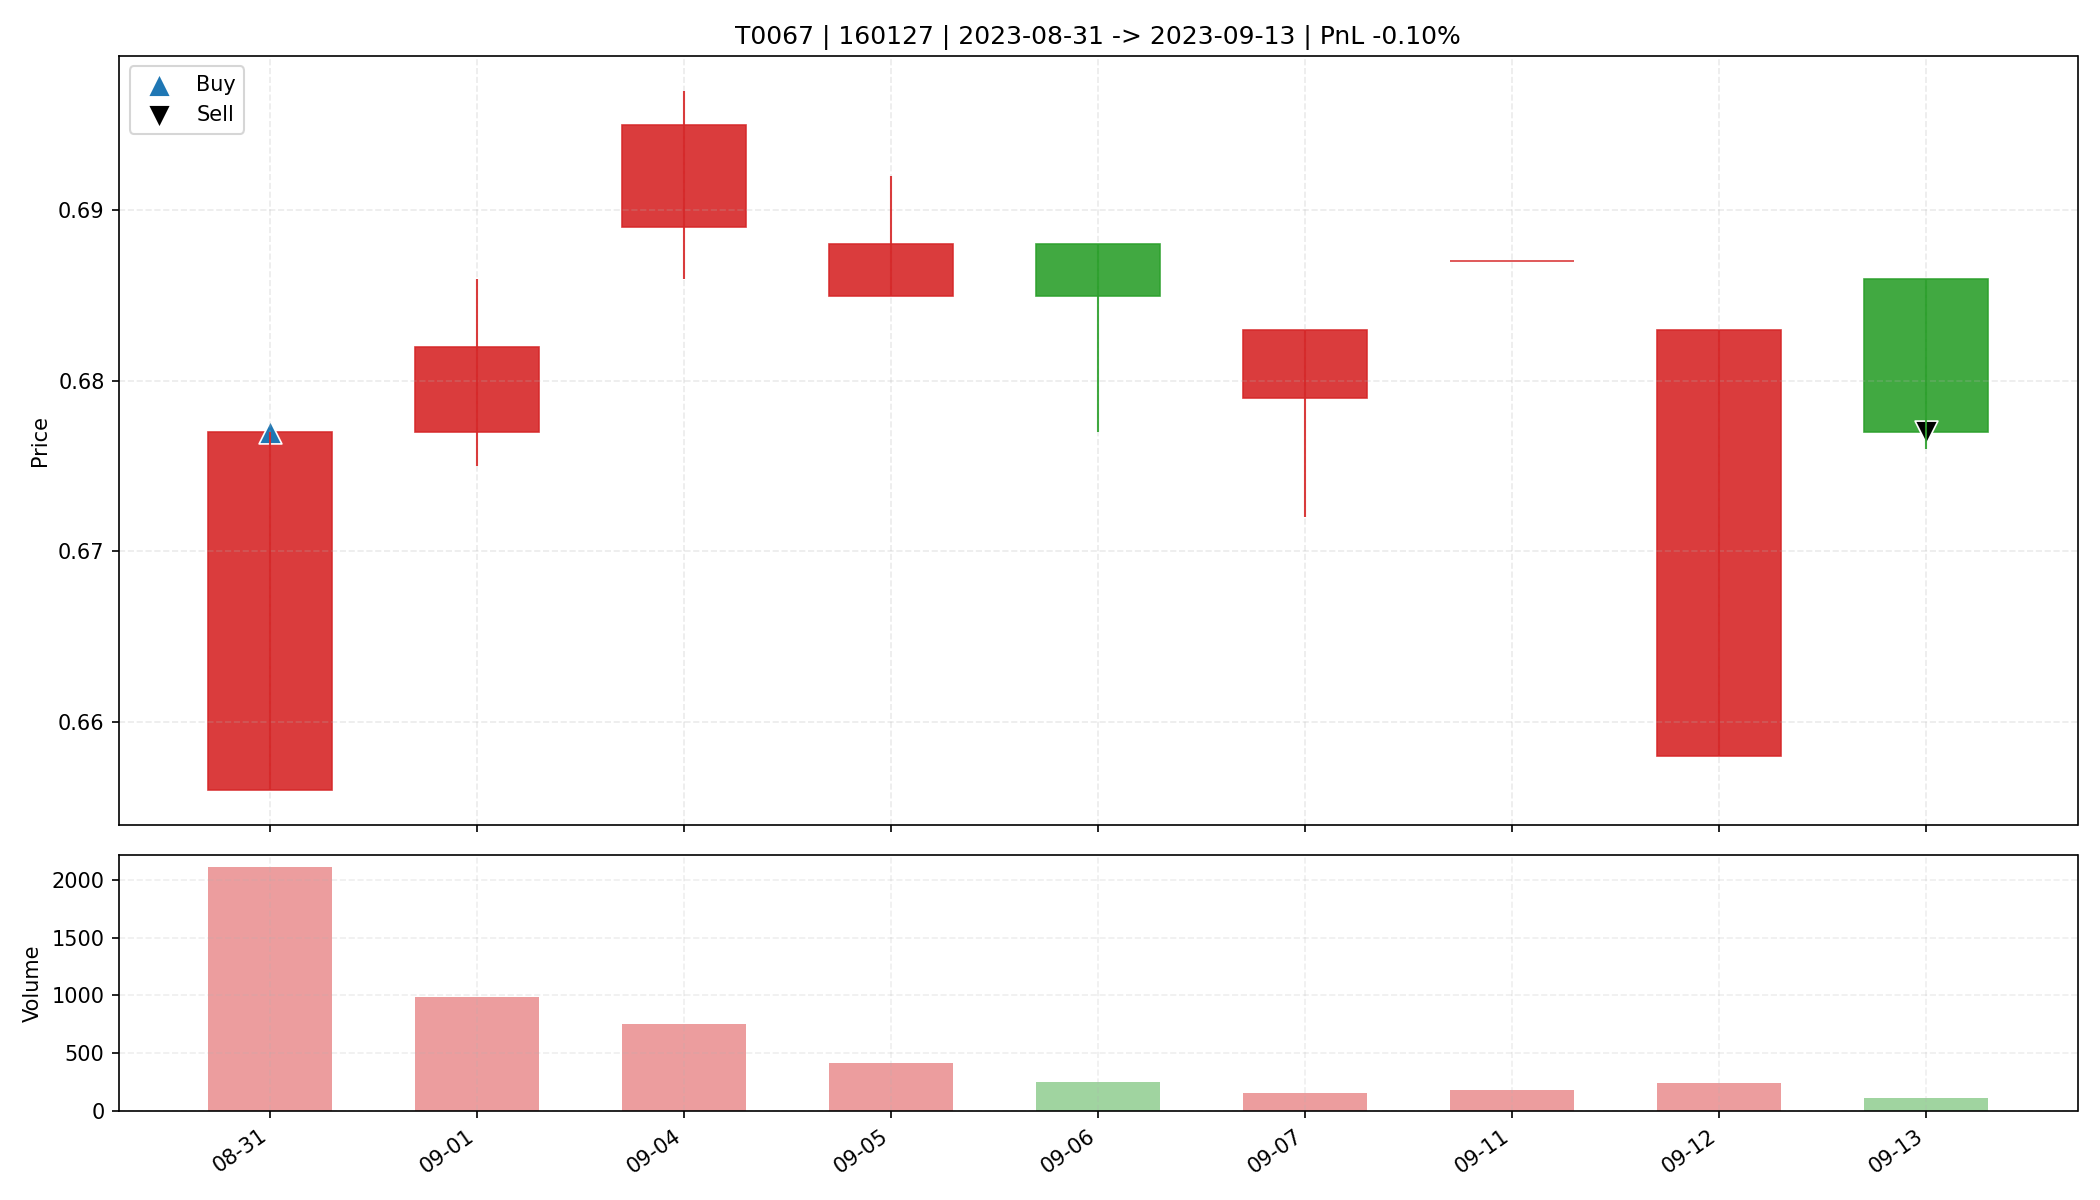

Data behind this chart, as committed beside it:
date, open, high, low, close, amount, volume, trade_id, code, buy_date, sell_date, buy_price, sell_price, matched_shares, buy_reason, sell_reason, sell_profit_pct, sell_hold_days, is_buy_day, is_sell_day, holding_day_index
2023-08-31, 0.656, 0.677, 0.656, 0.677, 141116, 2112, T0067, 160127, 2023-08-31, 2023-09-13, 0.677, 0.677, 48700, 前10日振幅7.3%, 阳线涨幅3.2%, 突破均线, 温和放量2.0倍, MA…, 跌破MA10, -0.09995, 8.0, True, False, 0
2023-09-01, 0.677, 0.686, 0.675, 0.682, 66920, 985.0, T0067, 160127, 2023-08-31, 2023-09-13, 0.677, 0.677, 48700, 前10日振幅7.3%, 阳线涨幅3.2%, 突破均线, 温和放量2.0倍, MA…, 跌破MA10, -0.09995, 8.0, False, False, 1
2023-09-04, 0.689, 0.697, 0.686, 0.695, 52234, 755.2, T0067, 160127, 2023-08-31, 2023-09-13, 0.677, 0.677, 48700, 前10日振幅7.3%, 阳线涨幅3.2%, 突破均线, 温和放量2.0倍, MA…, 跌破MA10, -0.09995, 8.0, False, False, 2
2023-09-05, 0.685, 0.692, 0.685, 0.688, 28598, 415.6, T0067, 160127, 2023-08-31, 2023-09-13, 0.677, 0.677, 48700, 前10日振幅7.3%, 阳线涨幅3.2%, 突破均线, 温和放量2.0倍, MA…, 跌破MA10, -0.09995, 8.0, False, False, 3
2023-09-06, 0.688, 0.688, 0.677, 0.685, 17384, 253.8, T0067, 160127, 2023-08-31, 2023-09-13, 0.677, 0.677, 48700, 前10日振幅7.3%, 阳线涨幅3.2%, 突破均线, 温和放量2.0倍, MA…, 跌破MA10, -0.09995, 8.0, False, False, 4
2023-09-07, 0.679, 0.683, 0.672, 0.683, 10830, 159.0, T0067, 160127, 2023-08-31, 2023-09-13, 0.677, 0.677, 48700, 前10日振幅7.3%, 阳线涨幅3.2%, 突破均线, 温和放量2.0倍, MA…, 跌破MA10, -0.09995, 8.0, False, False, 5
2023-09-11, 0.687, 0.687, 0.687, 0.687, 12366, 180.0, T0067, 160127, 2023-08-31, 2023-09-13, 0.677, 0.677, 48700, 前10日振幅7.3%, 阳线涨幅3.2%, 突破均线, 温和放量2.0倍, MA…, 跌破MA10, -0.09995, 8.0, False, False, 6
2023-09-12, 0.658, 0.683, 0.658, 0.683, 15872, 238.8, T0067, 160127, 2023-08-31, 2023-09-13, 0.677, 0.677, 48700, 前10日振幅7.3%, 阳线涨幅3.2%, 突破均线, 温和放量2.0倍, MA…, 跌破MA10, -0.09995, 8.0, False, False, 7
2023-09-13, 0.686, 0.686, 0.676, 0.677, 7892, 116.0, T0067, 160127, 2023-08-31, 2023-09-13, 0.677, 0.677, 48700, 前10日振幅7.3%, 阳线涨幅3.2%, 突破均线, 温和放量2.0倍, MA…, 跌破MA10, -0.09995, 8.0, False, True, 8
